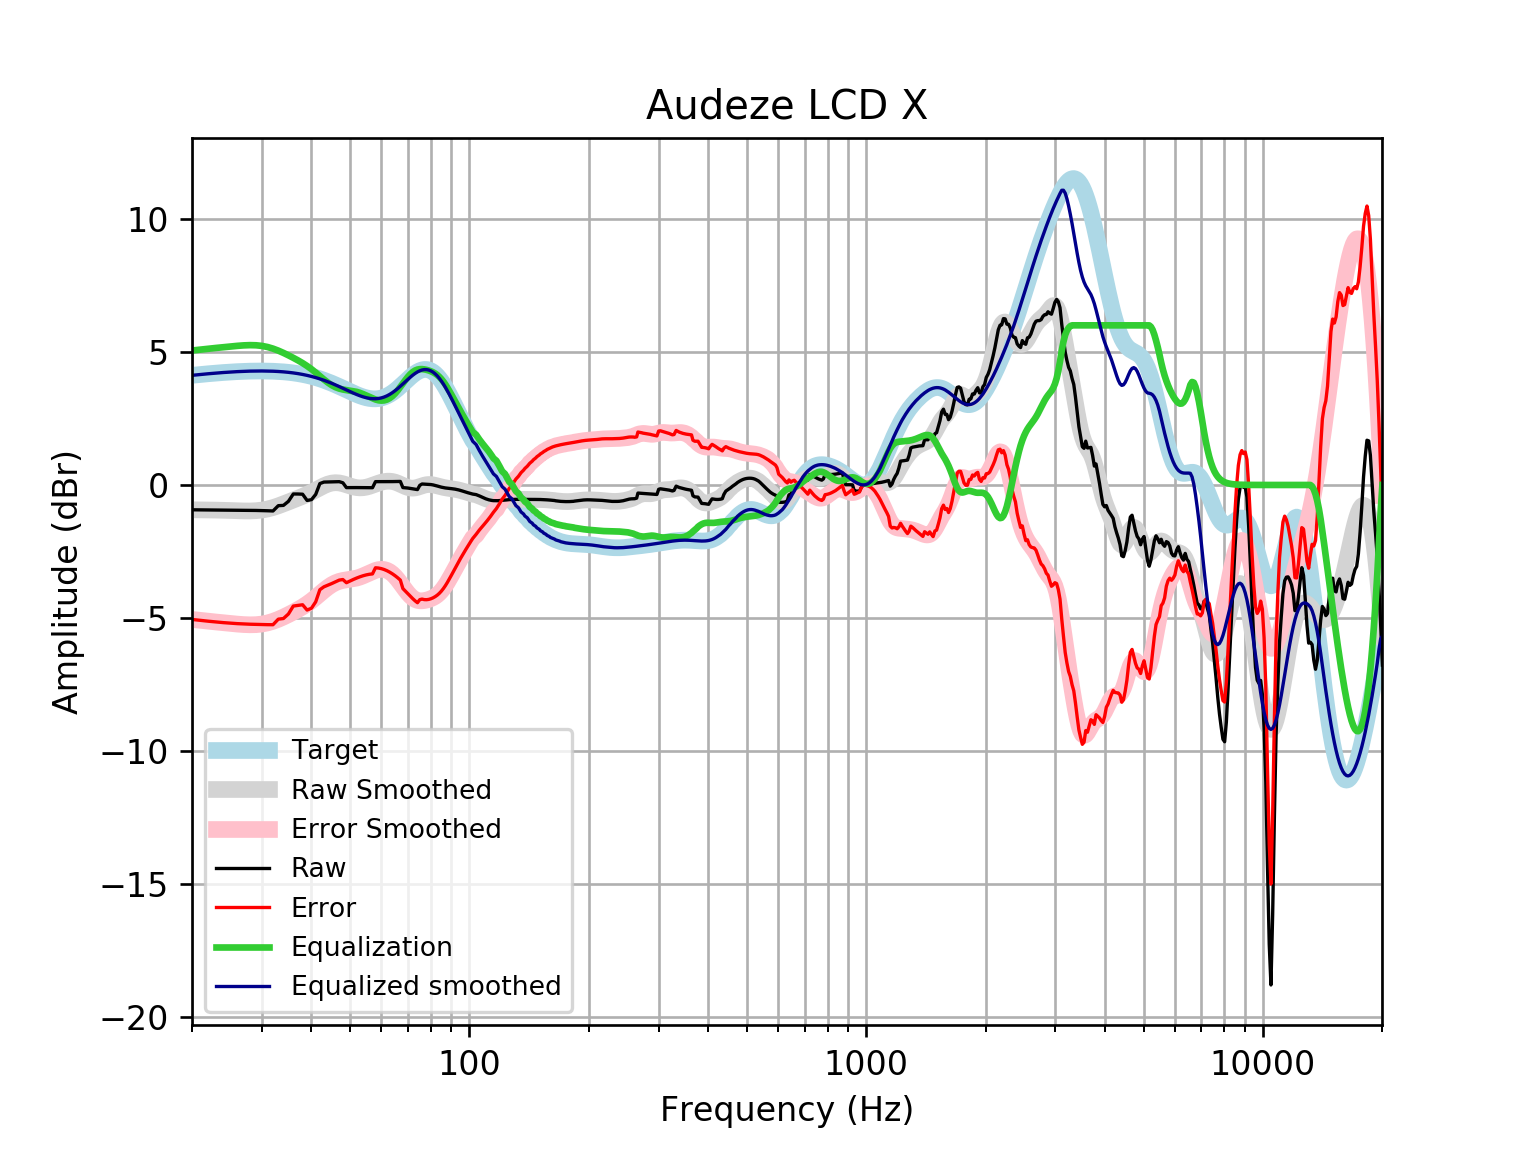

Source data for this figure (header and first rows):
frequency, raw, error, smoothed, error_smoothed, equalization, equalized_raw, equalized_smoothed, target
20, -0.9327, -5.053, -0.9322, -5.053, 5.053, 4.12, 4.121, 4.121
21, -0.9366, -5.089, -0.9357, -5.088, 5.088, 4.151, 4.152, 4.152
22, -0.9403, -5.121, -0.9399, -5.12, 5.12, 4.18, 4.18, 4.18
23, -0.9436, -5.149, -0.9448, -5.15, 5.15, 4.206, 4.205, 4.205
24, -0.9469, -5.174, -0.9506, -5.177, 5.177, 4.23, 4.227, 4.227
25, -0.9497, -5.194, -0.9593, -5.204, 5.204, 4.254, 4.245, 4.245
26, -0.9517, -5.211, -0.9686, -5.228, 5.228, 4.276, 4.259, 4.259
27, -0.9531, -5.224, -0.9757, -5.246, 5.246, 4.293, 4.271, 4.271
28, -0.9546, -5.233, -0.9766, -5.255, 5.255, 4.301, 4.279, 4.278
29, -0.9575, -5.24, -0.9669, -5.25, 5.25, 4.293, 4.283, 4.283
30, -0.9622, -5.246, -0.9431, -5.227, 5.227, 4.265, 4.284, 4.284
31, -0.9689, -5.25, -0.9036, -5.185, 5.185, 4.216, 4.281, 4.281
32, -0.9771, -5.252, -0.8494, -5.125, 5.125, 4.147, 4.275, 4.275
33, -0.778, -5.043, -0.7841, -5.049, 5.049, 4.271, 4.265, 4.265
34, -0.7674, -5.019, -0.7124, -4.964, 4.964, 4.196, 4.251, 4.251
35, -0.615, -4.848, -0.6392, -4.872, 4.872, 4.257, 4.233, 4.233
36, -0.3387, -4.55, -0.5672, -4.778, 4.778, 4.44, 4.211, 4.211
37, -0.3396, -4.525, -0.497, -4.682, 4.682, 4.342, 4.185, 4.185
38, -0.3475, -4.502, -0.4264, -4.58, 4.58, 4.233, 4.154, 4.155
39, -0.581, -4.701, -0.3526, -4.471, 4.471, 3.89, 4.119, 4.12
40, -0.5529, -4.633, -0.2735, -4.353, 4.353, 3.8, 4.079, 4.08
41, -0.3548, -4.391, -0.19, -4.225, 4.225, 3.871, 4.035, 4.037
42, 0.05206, -3.937, -0.1064, -4.094, 4.094, 4.146, 3.987, 3.989
43, 0.1092, -3.828, -0.02967, -3.965, 3.965, 4.074, 3.935, 3.937
44, 0.1141, -3.767, 0.03201, -3.848, 3.848, 3.962, 3.88, 3.881
45, 0.1184, -3.705, 0.07184, -3.749, 3.749, 3.868, 3.821, 3.823
46, 0.1218, -3.64, 0.0863, -3.674, 3.674, 3.796, 3.76, 3.762
47, 0.1245, -3.575, 0.0763, -3.622, 3.622, 3.746, 3.698, 3.7
48, 0.08227, -3.554, 0.04694, -3.588, 3.588, 3.67, 3.635, 3.636
49, -0.09939, -3.673, 0.006205, -3.566, 3.566, 3.467, 3.572, 3.574
50, -0.0981, -3.61, -0.03687, -3.548, 3.548, 3.45, 3.512, 3.512
51, -0.09764, -3.552, -0.07407, -3.528, 3.528, 3.43, 3.454, 3.454
52, -0.09815, -3.498, -0.09928, -3.499, 3.499, 3.401, 3.4, 3.4
53, -0.09941, -3.451, -0.1092, -3.461, 3.461, 3.362, 3.352, 3.351
54, -0.1009, -3.411, -0.1031, -3.414, 3.414, 3.313, 3.311, 3.31
55, -0.1022, -3.379, -0.08266, -3.361, 3.361, 3.259, 3.279, 3.276
56, -0.1028, -3.355, -0.05111, -3.306, 3.306, 3.204, 3.255, 3.253
57, -0.103, -3.342, -0.01253, -3.255, 3.255, 3.152, 3.242, 3.239
58, 0.1248, -3.112, 0.02868, -3.212, 3.212, 3.337, 3.24, 3.237
59, 0.1245, -3.122, 0.06824, -3.182, 3.182, 3.306, 3.25, 3.246
60, 0.1239, -3.144, 0.1023, -3.17, 3.17, 3.294, 3.272, 3.268
61, 0.1234, -3.178, 0.1276, -3.178, 3.178, 3.301, 3.305, 3.301
62, 0.1235, -3.223, 0.1416, -3.209, 3.209, 3.332, 3.35, 3.346
63, 0.1247, -3.277, 0.1427, -3.263, 3.263, 3.388, 3.406, 3.402
64, 0.1271, -3.34, 0.1304, -3.341, 3.341, 3.468, 3.471, 3.468
65, 0.13, -3.412, 0.1053, -3.439, 3.439, 3.569, 3.545, 3.542
66, 0.1322, -3.49, 0.06944, -3.555, 3.555, 3.687, 3.625, 3.622
67, 0.1324, -3.575, 0.0265, -3.683, 3.683, 3.815, 3.709, 3.707
68, -0.09843, -3.894, -0.0187, -3.815, 3.815, 3.717, 3.796, 3.796
69, -0.1051, -3.989, -0.06063, -3.945, 3.945, 3.839, 3.884, 3.884
70, -0.1155, -4.086, -0.09389, -4.063, 4.063, 3.948, 3.97, 3.97
71, -0.129, -4.181, -0.1143, -4.165, 4.165, 4.036, 4.051, 4.053
72, -0.1442, -4.272, -0.1197, -4.245, 4.245, 4.101, 4.126, 4.128
73, -0.1596, -4.355, -0.1106, -4.303, 4.303, 4.143, 4.192, 4.195
74, -0.1733, -4.425, -0.08971, -4.337, 4.337, 4.164, 4.248, 4.251
75, -0.01383, -4.309, -0.06189, -4.353, 4.353, 4.339, 4.291, 4.295
76, 0.03672, -4.289, -0.03269, -4.354, 4.354, 4.391, 4.321, 4.325
77, 0.03235, -4.308, -0.007361, -4.344, 4.344, 4.376, 4.336, 4.341
78, 0.02899, -4.311, 0.01015, -4.326, 4.326, 4.355, 4.336, 4.34
79, 0.02419, -4.3, 0.01775, -4.302, 4.302, 4.326, 4.32, 4.324
... 553 more rows
